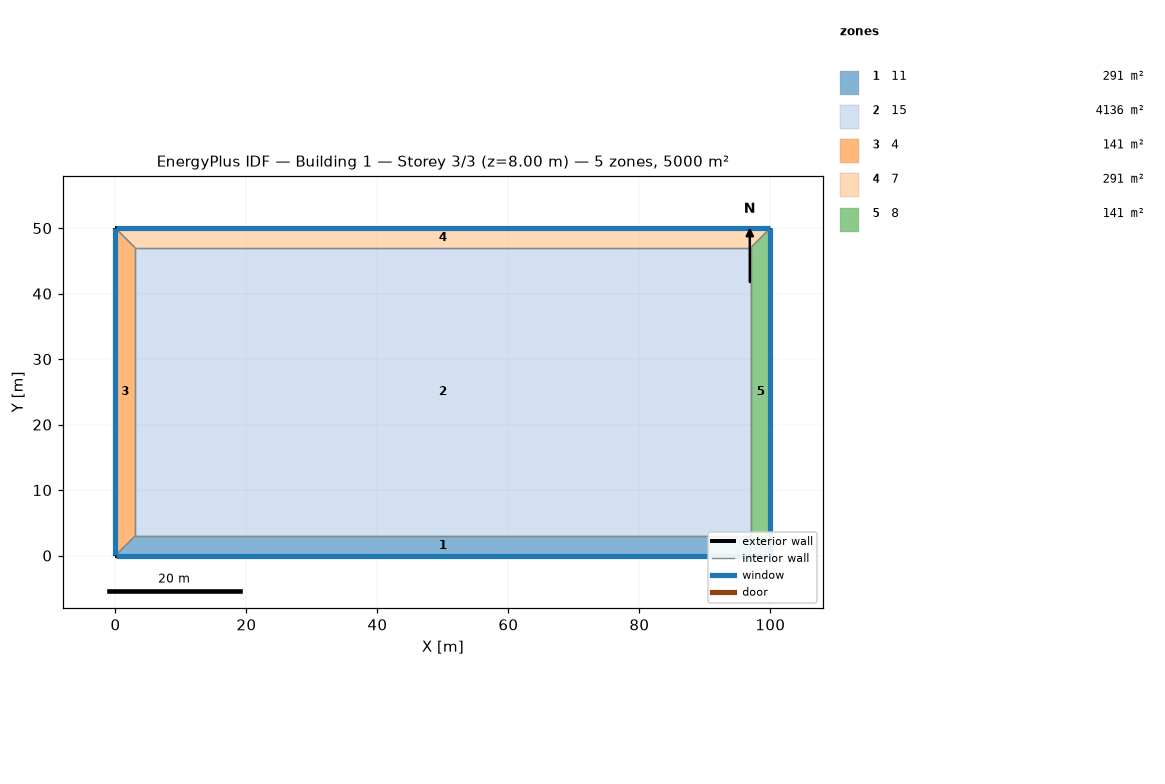
=== STOREY PLAN SPEC (per zone: floor XY polygon, exterior-wall plan segments, windows/doors) ===
zone 1: 11  (291.0 m²)
  floor: (100.00, 0.00) (0.00, 0.00) (3.00, 3.00) (97.00, 3.00)
  exterior wall: (0.00, 0.00) – (100.00, 0.00)  [100.0 m]
    window: (0.03, 0.00) – (99.97, 0.00)  [160.0 m²]
  interior walls: 3
zone 2: 15  (4136.0 m²)
  floor: (3.00, 3.00) (3.00, 47.00) (97.00, 47.00) (97.00, 3.00)
  interior walls: 4
zone 3: 4  (141.0 m²)
  floor: (0.00, 0.00) (0.00, 50.00) (3.00, 47.00) (3.00, 3.00)
  exterior wall: (0.00, 50.00) – (0.00, 0.00)  [50.0 m]
    window: (0.00, 49.97) – (0.00, 0.03)  [80.0 m²]
  interior walls: 3
zone 4: 7  (291.0 m²)
  floor: (0.00, 50.00) (100.00, 50.00) (97.00, 47.00) (3.00, 47.00)
  exterior wall: (100.00, 50.00) – (0.00, 50.00)  [100.0 m]
    window: (99.97, 50.00) – (0.03, 50.00)  [160.0 m²]
  interior walls: 3
zone 5: 8  (141.0 m²)
  floor: (100.00, 50.00) (100.00, 0.00) (97.00, 3.00) (97.00, 47.00)
  exterior wall: (100.00, 0.00) – (100.00, 50.00)  [50.0 m]
    window: (100.00, 0.03) – (100.00, 49.97)  [80.0 m²]
  interior walls: 3

=== DERIVED (storey summary) ===
Building: Building 1
Storey: 3 of 3  (floor level z = 8.00 m)
Storey gross floor area: 5000.0 m²
Zones on this storey: 5
  - 11: floor 291.0 m²; exterior wall 100.0 m (400.0 m²); 1 window(s) 160.0 m²; WWR 40.0%
  - 15: floor 4136.0 m²
  - 4: floor 141.0 m²; exterior wall 50.0 m (200.0 m²); 1 window(s) 80.0 m²; WWR 40.0%
  - 7: floor 291.0 m²; exterior wall 100.0 m (400.0 m²); 1 window(s) 160.0 m²; WWR 40.0%
  - 8: floor 141.0 m²; exterior wall 50.0 m (200.0 m²); 1 window(s) 80.0 m²; WWR 40.0%
Zone adjacency (shared interzone walls):
  - 11 ↔ 15
  - 11 ↔ 4
  - 11 ↔ 8
  - 15 ↔ 4
  - 15 ↔ 7
  - 15 ↔ 8
  - 4 ↔ 7
  - 7 ↔ 8